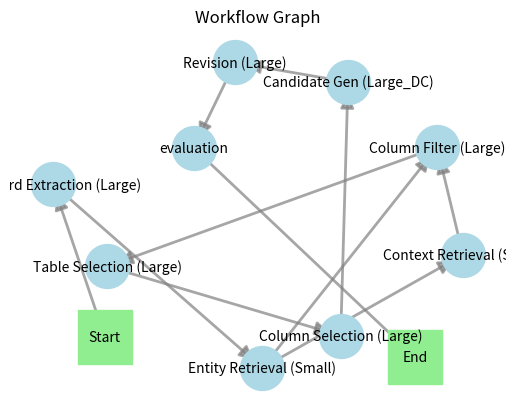

Here is the Python script that generated this plot:
from typing import Dict, List, Optional, Any, Set, Tuple
from dataclasses import dataclass, field
from enum import Enum
import networkx as nx


class NodeType(Enum):
    """Types of nodes in the workflow graph"""
    START = "start"
    END = "end"
    LLM_CALL = "llm_call"
    TOOL_CALL = "tool_call"
    CODE_EXECUTION = "code_execution"
    DATA_RETRIEVAL = "data_retrieval"
    FUNCTION_CALL = "function_call"


class FunctionName(Enum):
    """Function names for workflow nodes"""
    CANDIDATE_GENERATION = "candidate_generation"
    COLUMN_FILTERING = "column_filtering"
    COLUMN_SELECTION = "column_selection"
    CONTEXT_RETRIEVAL = "context_retrieval"
    ENTITY_RETRIEVAL = "entity_retrieval"
    EVALUATION = "evaluation"
    KEYWORD_EXTRACTION = "keyword_extraction"
    REVISION = "revision"
    TABLE_SELECTION = "table_selection"

    PREPROCESS = "preprocess"
    PROCESSOR = "processor"
    COMPOSOR = "composor"
    VALIDATOR = "validator"
    NVEVALUATION = "nv_evaluation"


@dataclass
class NodeConfig:
    """Configuration for a node"""
    model: str = ""
    temperature: float = 0.0
    template_name: str = ""
    parser_name: str = ""
    custom_params: Dict[str, Any] = field(default_factory=dict)

    def __hash__(self):
        """Make NodeConfig hashable for use in dictionaries"""
        return hash((self.model, self.temperature, self.template_name,
                     tuple(sorted(self.custom_params.items()))))


@dataclass
class Node:
    """Represents a node in the workflow graph"""
    id: str
    name: str
    node_type: NodeType
    function_name: Optional[FunctionName] = None
    config: NodeConfig = field(default_factory=NodeConfig)
    metadata: Dict[str, Any] = field(default_factory=dict)

    def __hash__(self):
        return hash(self.id)

    def __eq__(self, other):
        return isinstance(other, Node) and self.id == other.id


@dataclass
class Edge:
    """Represents an edge in the workflow graph"""
    source_id: str
    target_id: str
    weight: float = 1.0
    metadata: Dict[str, Any] = field(default_factory=dict)


class WorkflowGraph:
    """Workflow graph with START and END nodes"""

    def __init__(self):
        self.graph = nx.DiGraph()
        self.nodes: Dict[str, Node] = {}

        # Add START and END nodes by default
        self._init_start_end_nodes()

    def _init_start_end_nodes(self):
        """Initialize special START and END nodes"""
        start_node = Node(id="START",
                          name="Start",
                          node_type=NodeType.START,
                          metadata={"special": True})
        end_node = Node(id="END",
                        name="End",
                        node_type=NodeType.END,
                        metadata={"special": True})

        self.nodes["START"] = start_node
        self.nodes["END"] = end_node
        self.graph.add_node("START", node=start_node)
        self.graph.add_node("END", node=end_node)

    def add_node(self, node: Node):
        """Add a node to the graph"""
        self.nodes[node.id] = node
        self.graph.add_node(node.id, node=node)

    def add_edge(self, edge: Edge):
        """Add an edge to the graph"""
        if edge.source_id not in self.nodes or edge.target_id not in self.nodes:
            raise ValueError(
                f"Both source and target nodes must exist in the graph,{edge.source_id }, {edge.target_id}"
            )

        self.graph.add_edge(edge.source_id,
                            edge.target_id,
                            weight=edge.weight,
                            metadata=edge.metadata)

    def get_all_paths(self,
                      source_id: str = "START",
                      target_id: str = "END") -> List[List[str]]:
        """Get all possible paths from source to target (default: START to END)"""
        return list(nx.all_simple_paths(self.graph, source_id, target_id))

    def get_node_successors(self,
                            node_id: str) -> List[Tuple[str, Dict[str, Any]]]:
        """Get all successors of a node with edge data"""
        successors = []
        for successor_id in self.graph.successors(node_id):
            edge_data = self.graph.get_edge_data(node_id, successor_id)
            successors.append((successor_id, edge_data))
        return successors

    def get_node_predecessors(
            self, node_id: str) -> List[Tuple[str, Dict[str, Any]]]:
        """Get all predecessors of a node with edge data"""
        predecessors = []
        for predecessor_id in self.graph.predecessors(node_id):
            edge_data = self.graph.get_edge_data(predecessor_id, node_id)
            predecessors.append((predecessor_id, edge_data))
        return predecessors

    def has_path(self, source_id: str, target_id: str) -> bool:
        """Check if a path exists between two nodes"""
        return nx.has_path(self.graph, source_id, target_id)

    def get_shortest_path(self,
                          source_id: str = "START",
                          target_id: str = "END") -> List[str]:
        """Get the shortest path from source to target"""
        try:
            return nx.shortest_path(self.graph,
                                    source_id,
                                    target_id,
                                    weight='weight')
        except nx.NetworkXNoPath:
            return []

    def visualize(self, save_path: Optional[str] = None):
        """Visualize the workflow graph (requires matplotlib)"""
        try:
            import matplotlib.pyplot as plt

            pos = nx.spring_layout(self.graph, k=2, iterations=50)

            # Separate nodes by type
            start_end_nodes = [
                n for n in self.graph.nodes() if n in ["START", "END"]
            ]
            other_nodes = [
                n for n in self.graph.nodes() if n not in ["START", "END"]
            ]

            # Draw nodes
            nx.draw_networkx_nodes(self.graph,
                                   pos,
                                   nodelist=start_end_nodes,
                                   node_color='lightgreen',
                                   node_size=1500,
                                   node_shape='s')
            nx.draw_networkx_nodes(self.graph,
                                   pos,
                                   nodelist=other_nodes,
                                   node_color='lightblue',
                                   node_size=1000)

            # Draw edges
            nx.draw_networkx_edges(self.graph,
                                   pos,
                                   edge_color='gray',
                                   arrows=True,
                                   arrowsize=20,
                                   width=2,
                                   alpha=0.7)

            # Draw labels
            labels = {
                node_id: self.nodes[node_id].name
                for node_id in self.graph.nodes()
            }
            nx.draw_networkx_labels(self.graph, pos, labels, font_size=10)

            plt.title("Workflow Graph")
            plt.axis('off')

            if save_path:
                plt.savefig(save_path, dpi=300, bbox_inches='tight')
            else:
                plt.show()

        except ImportError:
            print("Matplotlib not available. Cannot visualize graph.")

    def to_dict(self) -> Dict[str, Any]:
        """Serialize the workflow graph to a dictionary"""
        return {
            "nodes": {
                node_id: {
                    "id":
                    node.id,
                    "name":
                    node.name,
                    "node_type":
                    node.node_type.value,
                    "function_name":
                    node.function_name.value if node.function_name else None,
                    "config": {
                        "model": node.config.model,
                        "temperature": node.config.temperature,
                        "template_name": node.config.template_name,
                        "custom_params": node.config.custom_params
                    },
                    "metadata":
                    node.metadata
                }
                for node_id, node in self.nodes.items()
            },
            "edges": [{
                "source": u,
                "target": v,
                "weight": data.get("weight", 1.0),
                "metadata": data.get("metadata", {})
            } for u, v, data in self.graph.edges(data=True)]
        }

    @classmethod
    def from_dict(cls, data: Dict[str, Any]) -> 'WorkflowGraph':
        """Create a workflow graph from a dictionary"""
        graph = cls()

        # Add nodes (skip START and END as they're already added)
        for node_id, node_data in data["nodes"].items():
            if node_id not in ["START", "END"]:
                config = NodeConfig(
                    model=node_data["config"]["model"],
                    temperature=node_data["config"]["temperature"],
                    template_name=node_data["config"]["template_name"],
                    custom_params=node_data["config"]["custom_params"])
                node = Node(
                    id=node_data["id"],
                    name=node_data["name"],
                    node_type=NodeType(node_data["node_type"]),
                    function_name=FunctionName(node_data["function_name"])
                    if node_data["function_name"] else None,
                    config=config,
                    metadata=node_data["metadata"])
                graph.add_node(node)

        # Add edges
        for edge_data in data["edges"]:
            edge = Edge(source_id=edge_data["source"],
                        target_id=edge_data["target"],
                        weight=edge_data["weight"],
                        metadata=edge_data["metadata"])
            graph.add_edge(edge)

        return graph


# Example: Building a text-to-SQL workflow
def create_example_nl2sql_workflow_default() -> WorkflowGraph:
    """Create an example workflow for text-to-SQL"""
    graph = WorkflowGraph()

    keyword_extraction_large = Node(
        id="keyword_extraction_large",
        name="Keyword Extraction (Large)",
        node_type=NodeType.LLM_CALL,
        function_name=FunctionName.KEYWORD_EXTRACTION,
        config=NodeConfig(model="gemini-2.5-pro",
                          temperature=0.0,
                          template_name="keyword_extraction"))

    entity_retrieval_small = Node(
        id="entity_retrieval_small",
        name="Entity Retrieval (Small)",
        node_type=NodeType.DATA_RETRIEVAL,
        function_name=FunctionName.ENTITY_RETRIEVAL,
        config=NodeConfig(template_name="entity_retrieval"))

    context_retrieval_small = Node(
        id="context_retrieval_small",
        name="Context Retrieval (Small)",
        node_type=NodeType.DATA_RETRIEVAL,
        function_name=FunctionName.CONTEXT_RETRIEVAL,
        config=NodeConfig(template_name="context_retrieval",
                          custom_params={
                              "top_k": 5,
                          }))

    column_filter_large = Node(id="column_filter_large",
                               name="Column Filter (Large)",
                               node_type=NodeType.LLM_CALL,
                               function_name=FunctionName.COLUMN_FILTERING,
                               config=NodeConfig(
                                   model="gemini-2.5-pro",
                                   temperature=0.0,
                                   template_name="column_filtering"))

    # Column filtering variants
    table_selection_large = Node(id="table_selection_large",
                                 name="Table Selection (Large)",
                                 node_type=NodeType.LLM_CALL,
                                 function_name=FunctionName.TABLE_SELECTION,
                                 config=NodeConfig(
                                     model="gemini-2.5-pro",
                                     temperature=0.0,
                                     template_name="table_selection",
                                     custom_params={
                                         "sampling_count": 1,
                                         "mode": "ask_model"
                                     }))

    # Column selection variants
    column_selection_large = Node(id="column_selection_large",
                                  name="Column Selection (Large)",
                                  node_type=NodeType.LLM_CALL,
                                  function_name=FunctionName.COLUMN_SELECTION,
                                  config=NodeConfig(
                                      model="gemini-2.5-pro",
                                      temperature=0.0,
                                      template_name="column_selection",
                                      custom_params={
                                          "mode": "ask_model",
                                          "sampling_count": 1,
                                      }))

    candidate_gen_large_dc = Node(
        id="candidate_gen_large_dc",
        name="Candidate Gen (Large_DC)",
        node_type=NodeType.LLM_CALL,
        function_name=FunctionName.CANDIDATE_GENERATION,
        config=NodeConfig(model="gemini-2.5-pro",
                          temperature=0.0,
                          template_name="dc_candidate_generation",
                          parser_name="generate_candidate_gemini_markdown_cot",
                          custom_params={
                              "sampling_count": 1,
                          }))

    revision_large = Node(id="revision_large",
                          name="Revision (Large)",
                          node_type=NodeType.LLM_CALL,
                          function_name=FunctionName.REVISION,
                          config=NodeConfig(model="gemini-2.5-pro",
                                            temperature=0.0,
                                            template_name="revision",
                                            custom_params={
                                                "sampling_count": 1,
                                            }))

    # evaluation node
    evaluation = Node(id="evaluation",
                      name="evaluation",
                      node_type=NodeType.TOOL_CALL,
                      function_name=FunctionName.EVALUATION,
                      config=NodeConfig(model="gemini-2.5-pro",
                                        temperature=0.0,
                                        template_name="evaluation",
                                        custom_params={
                                            "sampling_count": 1,
                                        }))

    # Add all nodes
    for node in [
            keyword_extraction_large, entity_retrieval_small,
            context_retrieval_small, column_filter_large,
            table_selection_large, column_selection_large,
            candidate_gen_large_dc, revision_large, evaluation
    ]:
        graph.add_node(node)

    # Connect START to entry nodes
    for ke in ["keyword_extraction_large"]:
        graph.add_edge(Edge("START", ke, weight=0.5))

        # Connect keyword extraction to entity retrieval
        graph.add_edge(Edge(ke, "entity_retrieval_small", weight=0.5))

    # Connect entity retrieval to context retrieval
    graph.add_edge(
        Edge("entity_retrieval_small", "context_retrieval_small", weight=0.5))

    # Connect context retrieval to column filtering
    graph.add_edge(
        Edge("context_retrieval_small", "column_filter_large", weight=0.5))

    # Shortcut: skip context_retrieval_small
    graph.add_edge(
        Edge("entity_retrieval_small", "column_filter_large", weight=0.5))

    # Connect column filtering to table selection
    graph.add_edge(
        Edge("column_filter_large", "table_selection_large", weight=0.5))

    # Connect table selection to column selection
    graph.add_edge(
        Edge("table_selection_large", "column_selection_large", weight=0.5))

    # Connect column selection to candidate generation
    for cs in ["column_selection_large"]:
        for cg in ["candidate_gen_large_dc"]:
            graph.add_edge(Edge(cs, cg, weight=1.0))

    # Connect candidate generation to revision
    for cg in ["candidate_gen_large_dc"]:
        for rev in ["revision_large"]:
            graph.add_edge(Edge(cg, rev, weight=1.0))

    # Connect revision to evaluation
    for rev in ["revision_large"]:
        graph.add_edge(Edge(rev, "evaluation", weight=1.0))

    # Connect validation to END
    graph.add_edge(Edge("evaluation", "END", weight=1.0))

    return graph


if __name__ == "__main__":
    # Example usage
    example_graph = create_example_nl2sql_workflow_default()
    example_graph.visualize("./")
    print("All paths from START to END:")
    paths = example_graph.get_all_paths()
    print(f"Number of Paths:{len(paths)}")
